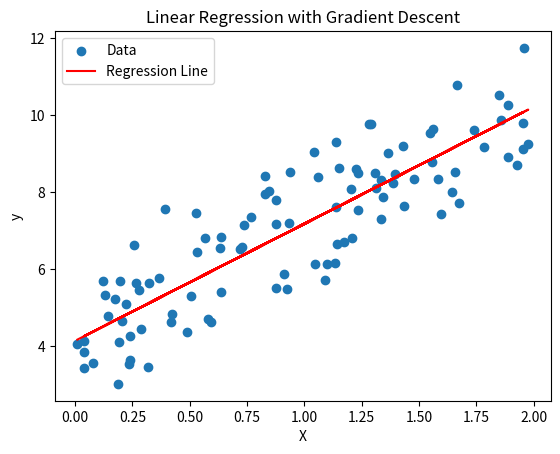

Python code for this plot:
#!/usr/bin/env python
# coding: utf-8

# In[1]:


import numpy as np
import matplotlib.pyplot as plt

# Generate synthetic data
np.random.seed(0)
X = 2 * np.random.rand(100, 1)
y = 4 + 3 * X + np.random.randn(100, 1)

# Define the learning rate and number of iterations
learning_rate = 0.01
num_iterations = 1000

# Initialize the slope (theta1) and intercept (theta0) with random values
theta0 = np.random.randn()
theta1 = np.random.randn()

# Perform gradient descent
for i in range(num_iterations):
    # Calculate the predictions
    y_pred = theta0 + theta1 * X

    # Calculate the error
    error = y_pred - y

    # Calculate the gradient with respect to theta0 and theta1
    gradient_theta0 = (1/len(X)) * np.sum(error)
    gradient_theta1 = (1/len(X)) * np.sum(error * X)

    # Update the parameters using the gradient and learning rate
    theta0 = theta0 - learning_rate * gradient_theta0
    theta1 = theta1 - learning_rate * gradient_theta1

# Print the final parameters
print("Intercept (theta0):", theta0)
print("Slope (theta1):", theta1)

# Plot the data and the regression line
plt.scatter(X, y, label='Data')
plt.plot(X, theta0 + theta1 * X, color='red', label='Regression Line')
plt.xlabel('X')
plt.ylabel('y')
plt.title('Linear Regression with Gradient Descent')
plt.legend()
plt.show()


# In[ ]:




